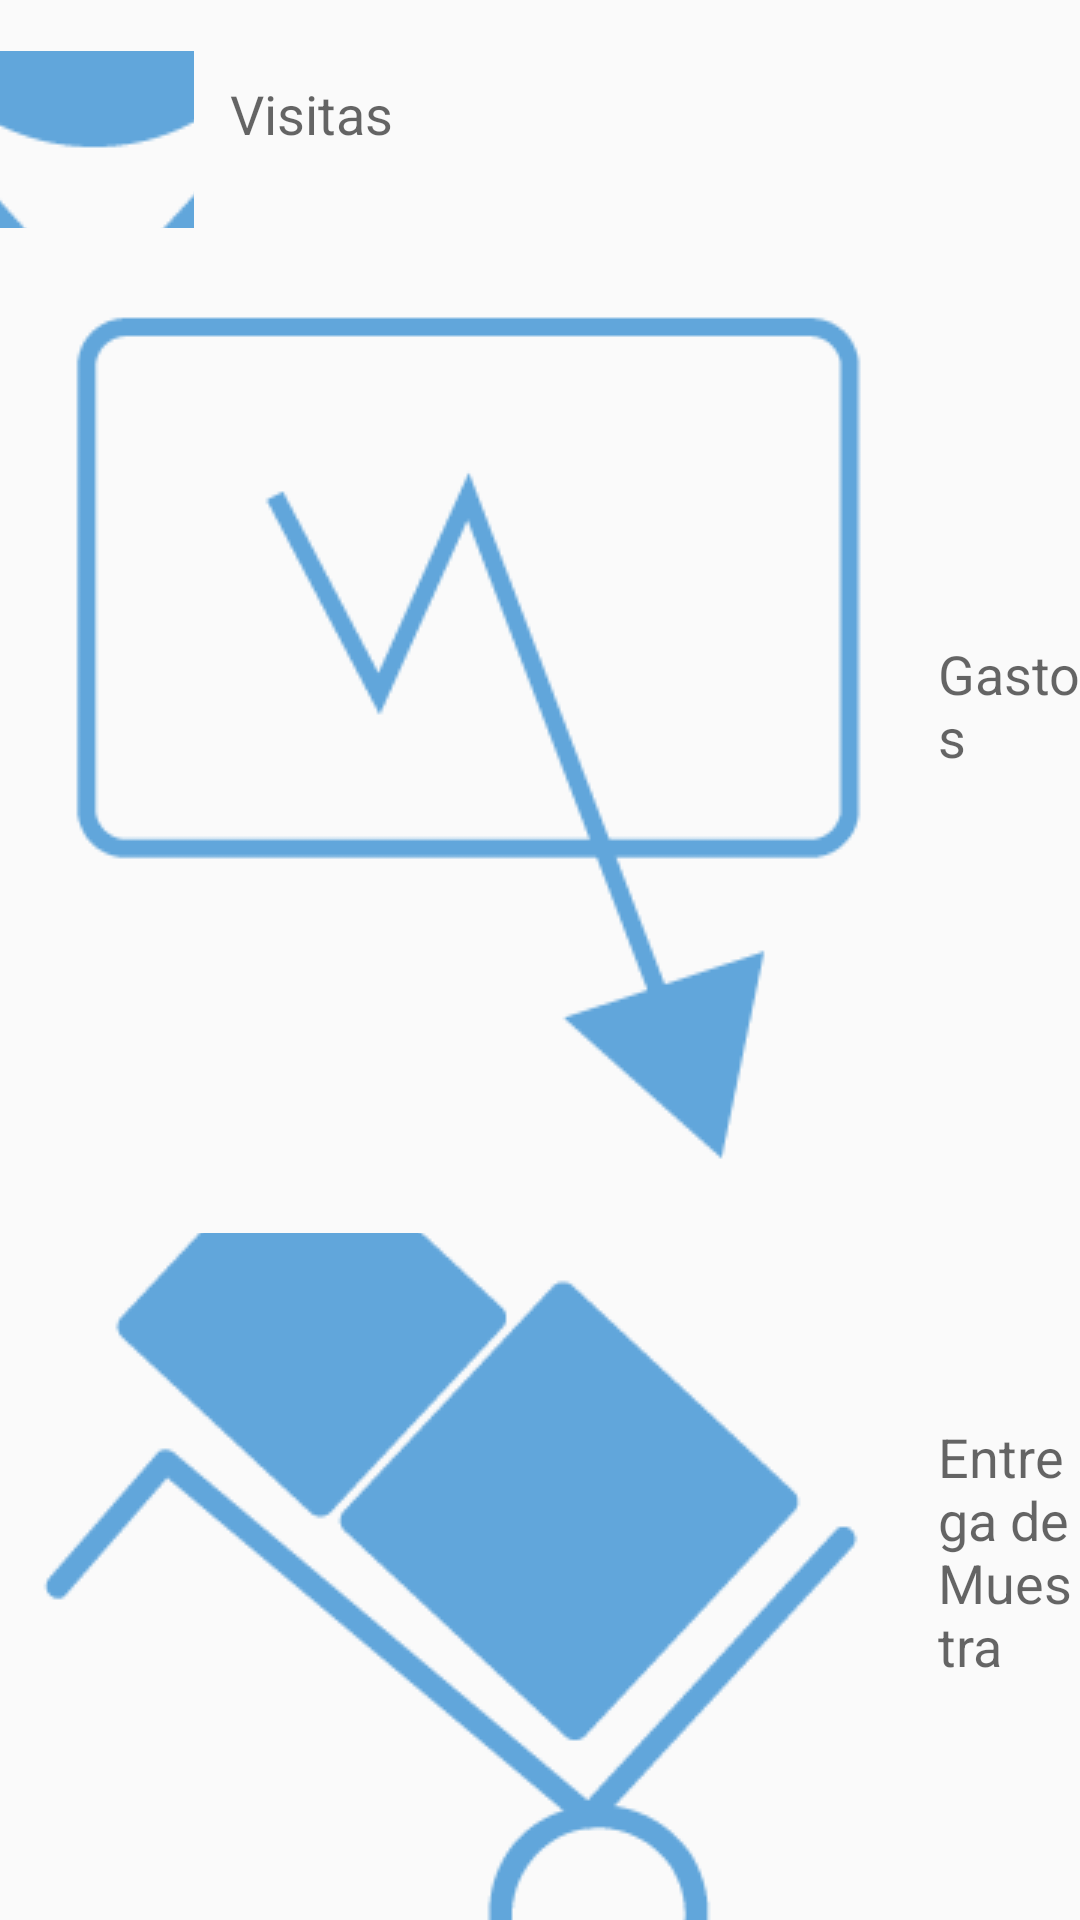

Android layout source for this screen:
<!-- AndroidManifest.xml: application theme AppTheme -->
<!-- res/layout/consulta_transacciones.xml -->
<RelativeLayout xmlns:android="http://schemas.android.com/apk/res/android"
    xmlns:tools="http://schemas.android.com/tools" android:layout_width="match_parent"
    android:layout_height="match_parent" android:paddingLeft="@dimen/activity_horizontal_margin"
    android:paddingRight="@dimen/activity_horizontal_margin"
    android:paddingTop="@dimen/activity_vertical_margin"
    android:paddingBottom="@dimen/activity_vertical_margin"
    tools:context="visit.ez.wyse.ezvisit.ActivityHome">

    <LinearLayout
        android:orientation="vertical"
        android:layout_width="fill_parent"
        android:layout_height="fill_parent">

        <LinearLayout
            android:orientation="horizontal"
            android:layout_width="wrap_content"
            android:layout_height="wrap_content">

            <ImageButton
                android:layout_width="65dp"
                android:layout_height="59dp"
                android:id="@+id/button"
                android:layout_alignParentTop="true"
                android:layout_alignParentLeft="true"
                android:layout_alignParentStart="true"
                android:layout_marginTop="17dp"
                android:background="@null"
                android:src="@drawable/visitas" />

            <TextView
                android:layout_width="wrap_content"
                android:layout_height="wrap_content"
                android:textAppearance="?android:attr/textAppearanceMedium"
                android:text="Visitas"
                android:id="@+id/textView16"
                android:layout_gravity="center_vertical"
                android:layout_marginLeft="12dp" />
        </LinearLayout>


        <LinearLayout
            android:orientation="horizontal"
            android:layout_width="wrap_content"
            android:layout_height="wrap_content">

            <ImageButton
                android:layout_width="wrap_content"
                android:layout_height="wrap_content"
                android:text="New Button"
                android:id="@+id/button2"
                android:layout_alignParentTop="true"
                android:layout_alignParentLeft="true"
                android:layout_alignParentStart="true"
                android:background="@null"
                android:layout_marginTop="17dp"
                android:src="@drawable/gastos" />

            <TextView
                android:layout_width="wrap_content"
                android:layout_height="wrap_content"
                android:textAppearance="?android:attr/textAppearanceMedium"
                android:text="Gastos"
                android:id="@+id/textView142"
                android:layout_gravity="center_vertical"
                android:layout_marginLeft="12dp" />
        </LinearLayout>



        <LinearLayout
            android:orientation="horizontal"
            android:layout_width="wrap_content"
            android:layout_height="wrap_content">

            <ImageButton
                android:layout_width="wrap_content"
                android:layout_height="wrap_content"
                android:text="New Button"
                android:id="@+id/button3"
                android:layout_alignParentTop="true"
                android:layout_alignParentLeft="true"
                android:layout_alignParentStart="true"
                android:background="@null"
                android:layout_marginTop="17dp"
                android:src="@drawable/entrega" />

            <TextView
                android:layout_width="wrap_content"
                android:layout_height="wrap_content"
                android:textAppearance="?android:attr/textAppearanceMedium"
                android:text="Entrega de Muestra"
                android:id="@+id/textView1432"
                android:layout_gravity="center_vertical"
                android:layout_marginLeft="12dp" />
        </LinearLayout>


        <LinearLayout
            android:orientation="horizontal"
            android:layout_width="wrap_content"
            android:layout_height="wrap_content">

            <ImageButton
                android:layout_width="wrap_content"
                android:layout_height="wrap_content"
                android:text="New Button"
                android:id="@+id/button4"
                android:layout_alignParentTop="true"
                android:layout_alignParentLeft="true"
                android:layout_alignParentStart="true"
                android:background="@null"
                android:layout_marginTop="17dp"
                android:src="@drawable/operativos" />

            <TextView
                android:layout_width="wrap_content"
                android:layout_height="wrap_content"
                android:textAppearance="?android:attr/textAppearanceMedium"
                android:text="Operativo"
                android:id="@+id/textView143213"
                android:layout_gravity="center_vertical"
                android:layout_marginLeft="12dp" />
        </LinearLayout>


        <LinearLayout
            android:orientation="horizontal"
            android:layout_width="wrap_content"
            android:layout_height="wrap_content">

            <ImageButton
                android:layout_width="wrap_content"
                android:layout_height="wrap_content"
                android:text="New Button"
                android:id="@+id/button5"
                android:layout_alignParentTop="true"
                android:layout_alignParentLeft="true"
                android:layout_alignParentStart="true"
                android:background="@null"
                android:layout_marginTop="17dp"
                android:src="@drawable/solicitudes_actualizacion" />

            <TextView
                android:layout_width="wrap_content"
                android:layout_height="wrap_content"
                android:textAppearance="?android:attr/textAppearanceMedium"
                android:text="Solicitudes de Actualizacion de cliente"
                android:id="@+id/textView14323313"
                android:layout_gravity="center_vertical"
                android:layout_marginLeft="12dp" />
        </LinearLayout>




    </LinearLayout>
</RelativeLayout>
<!-- resources referenced by this layout -->
<resources>
  <!-- drawable entrega: png bitmap (drawable, 6417 bytes) -->
  <!-- drawable gastos: png bitmap (drawable, 4290 bytes) -->
  <!-- drawable operativos: png bitmap (drawable, 7338 bytes) -->
  <!-- drawable solicitudes_actualizacion: png bitmap (drawable, 2342 bytes) -->
  <!-- drawable visitas: png bitmap (drawable, 3851 bytes) -->
  <style name="AppTheme" parent="Theme.AppCompat.Light.DarkActionBar">
          
          <item name="android:actionBarStyle">@style/ActionBar</item>
      </style>
  <style name="ActionBar" parent="@android:style/Widget.Holo.Light.ActionBar">
          <item name="android:icon">@drawable/icono</item>
      </style>
  <!-- drawable icono: png bitmap (drawable, 3232 bytes) -->
</resources>
